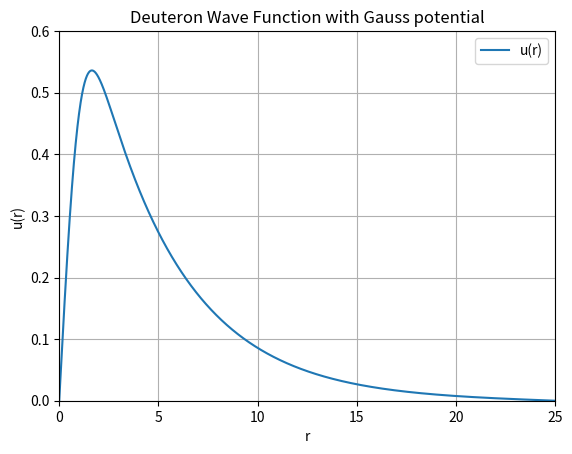

Python code for this plot:
import numpy as np
import matplotlib.pyplot as plt


def g11(r, E):
    V0 = 72.194
    ra = 1.484
    r = r / ra
    Vr = -V0 * np.exp(-(r**2))
    g11 = (Vr - E) / a
    return g11


def calculate_wave_function(r, E):
    G11 = g11(r, E)
    # Initialize arrays
    u = np.zeros(n + 1)
    k = np.zeros(n + 1)
    u[1] = 0.1
    # Calculate the solution using the loop
    for i in range(1, n):
        k[i - 1] = 1 - G11[i - 1] * d2
        k[i] = 1 - G11[i] * d2
        k[i + 1] = 1 - G11[i + 1] * d2
        A1 = (12 - 10 * k[i]) * u[i] - k[i - 1] * u[i - 1]
        u[i + 1] = A1 / k[i + 1]
    # Calculate the normalization constant (integral of u^2)
    norm_constant = np.sum(u**2) * delta
    # Normalize the wave function
    u /= np.sqrt(norm_constant)
    return u


r0 = 0.0
delta = 0.01
n = 2500
a = 41.47
d2 = delta**2 / 12
planck = 197.33
# Initialize arrays using NumPy
r = np.linspace(r0, r0 + delta * n, n + 1)


def find_energy_eigenvalue(E_min, E_max, tolerance, max_iterations):
    for _ in range(max_iterations):
        # Choose the mid-point energy value
        E_mid = (E_min + E_max) / 2

        # Calculate the wave function using the calculate_wave_function function
        u = calculate_wave_function(r, E_mid)

        # Check if the last value of u is within the tolerance
        if abs(u[-1]) < tolerance:
            return E_mid

        # Update the search range based on the sign of the last value of u
        if u[-1] > 0:
            E_min = E_mid
        else:
            E_max = E_mid

    return None  # Return None if the solution is not found within max_iterations


# Search for the energy eigenvalue within the given range
E_min = -3.0
E_max = 3.0
tolerance = 1e-5
max_iterations = 100

if __name__ == "__main__":
    found_energy = find_energy_eigenvalue(E_min, E_max, tolerance, max_iterations)

    if found_energy is not None:
        print("Found energy eigenvalue E:", found_energy)
        u = calculate_wave_function(r, found_energy)
        plt.plot(r, u, label="u(r)")
        plt.xlabel("r")
        plt.ylabel("u(r)")
        plt.xlim(0, 25)
        plt.ylim(0, 0.6)
        plt.title("Deuteron Wave Function with Gauss potential")
        plt.legend()
        plt.grid()
        plt.savefig("Fig-Gauss")
        plt.show()
    else:
        print("Energy eigenvalue E not found within the given range.")
